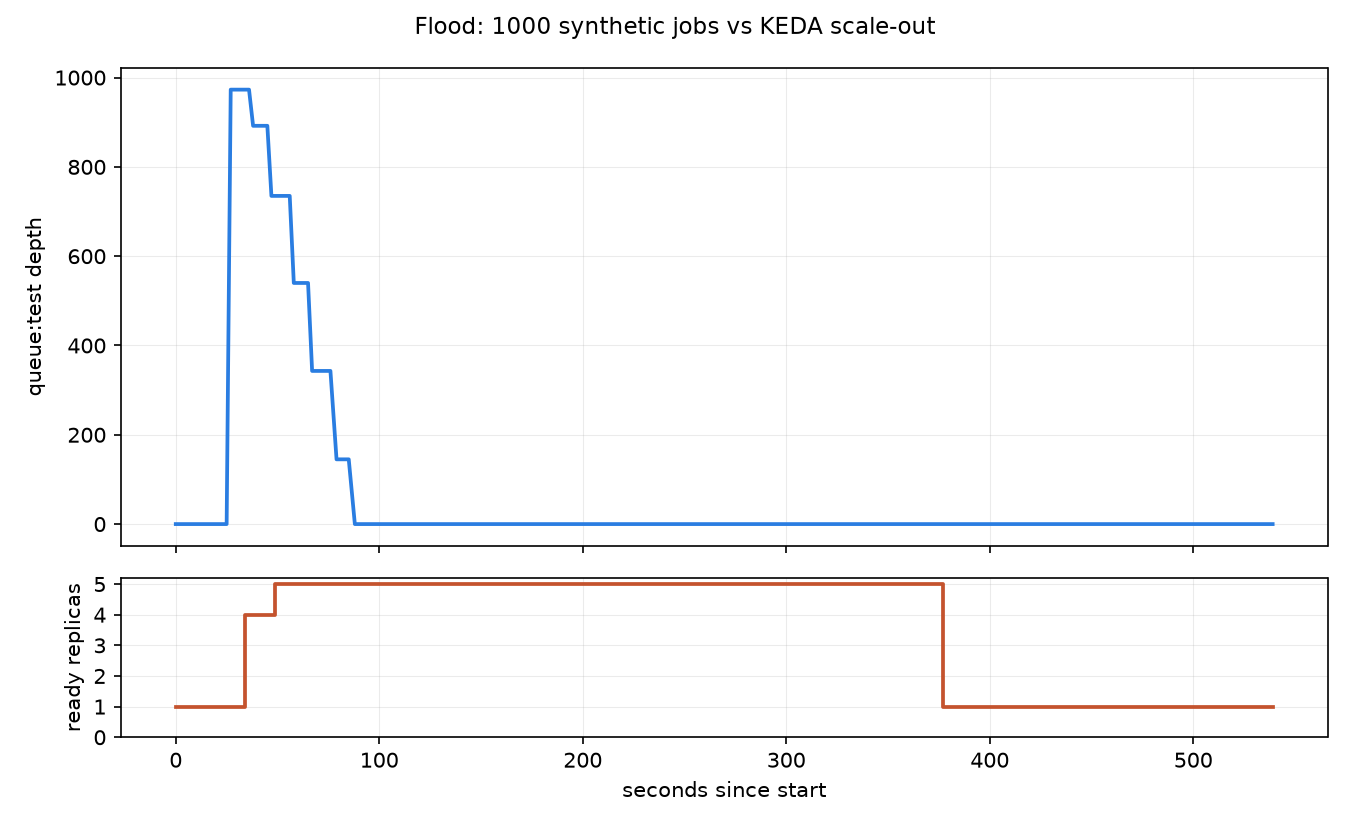

The data file committed next to this chart (first rows):
elapsed_sec, queue_depth, ready_replicas, running_jobs
0, 0, 1, 0
2, 0, 1, 0
4, 0, 1, 0
6, 0, 1, 0
8, 0, 1, 0
11, 0, 1, 0
13, 0, 1, 0
15, 0, 1, 0
17, 0, 1, 0
20, 0, 1, 0
23, 0, 1, 0
25, 0, 1, 0
27, 973, 1, 1
29, 973, 1, 1
32, 973, 1, 1
34, 973, 4, 1
36, 973, 4, 1
38, 892, 4, 4
40, 892, 4, 4
43, 892, 4, 4
45, 892, 4, 4
47, 735, 4, 4
49, 735, 5, 4
52, 735, 5, 4
54, 735, 5, 4
56, 735, 5, 4
58, 540, 5, 5
60, 540, 5, 5
63, 540, 5, 5
65, 540, 5, 5
67, 343, 5, 5
69, 343, 5, 5
72, 343, 5, 5
74, 343, 5, 5
76, 343, 5, 5
79, 145, 5, 5
81, 145, 5, 5
83, 145, 5, 5
85, 145, 5, 5
88, 0, 5, 0
90, 0, 5, 0
92, 0, 5, 0
94, 0, 5, 0
96, 0, 5, 0
99, 0, 5, 0
101, 0, 5, 0
103, 0, 5, 0
105, 0, 5, 0
108, 0, 5, 0
110, 0, 5, 0
112, 0, 5, 0
114, 0, 5, 0
116, 0, 5, 0
119, 0, 5, 0
121, 0, 5, 0
123, 0, 5, 0
125, 0, 5, 0
128, 0, 5, 0
130, 0, 5, 0
132, 0, 5, 0
... 183 more rows
